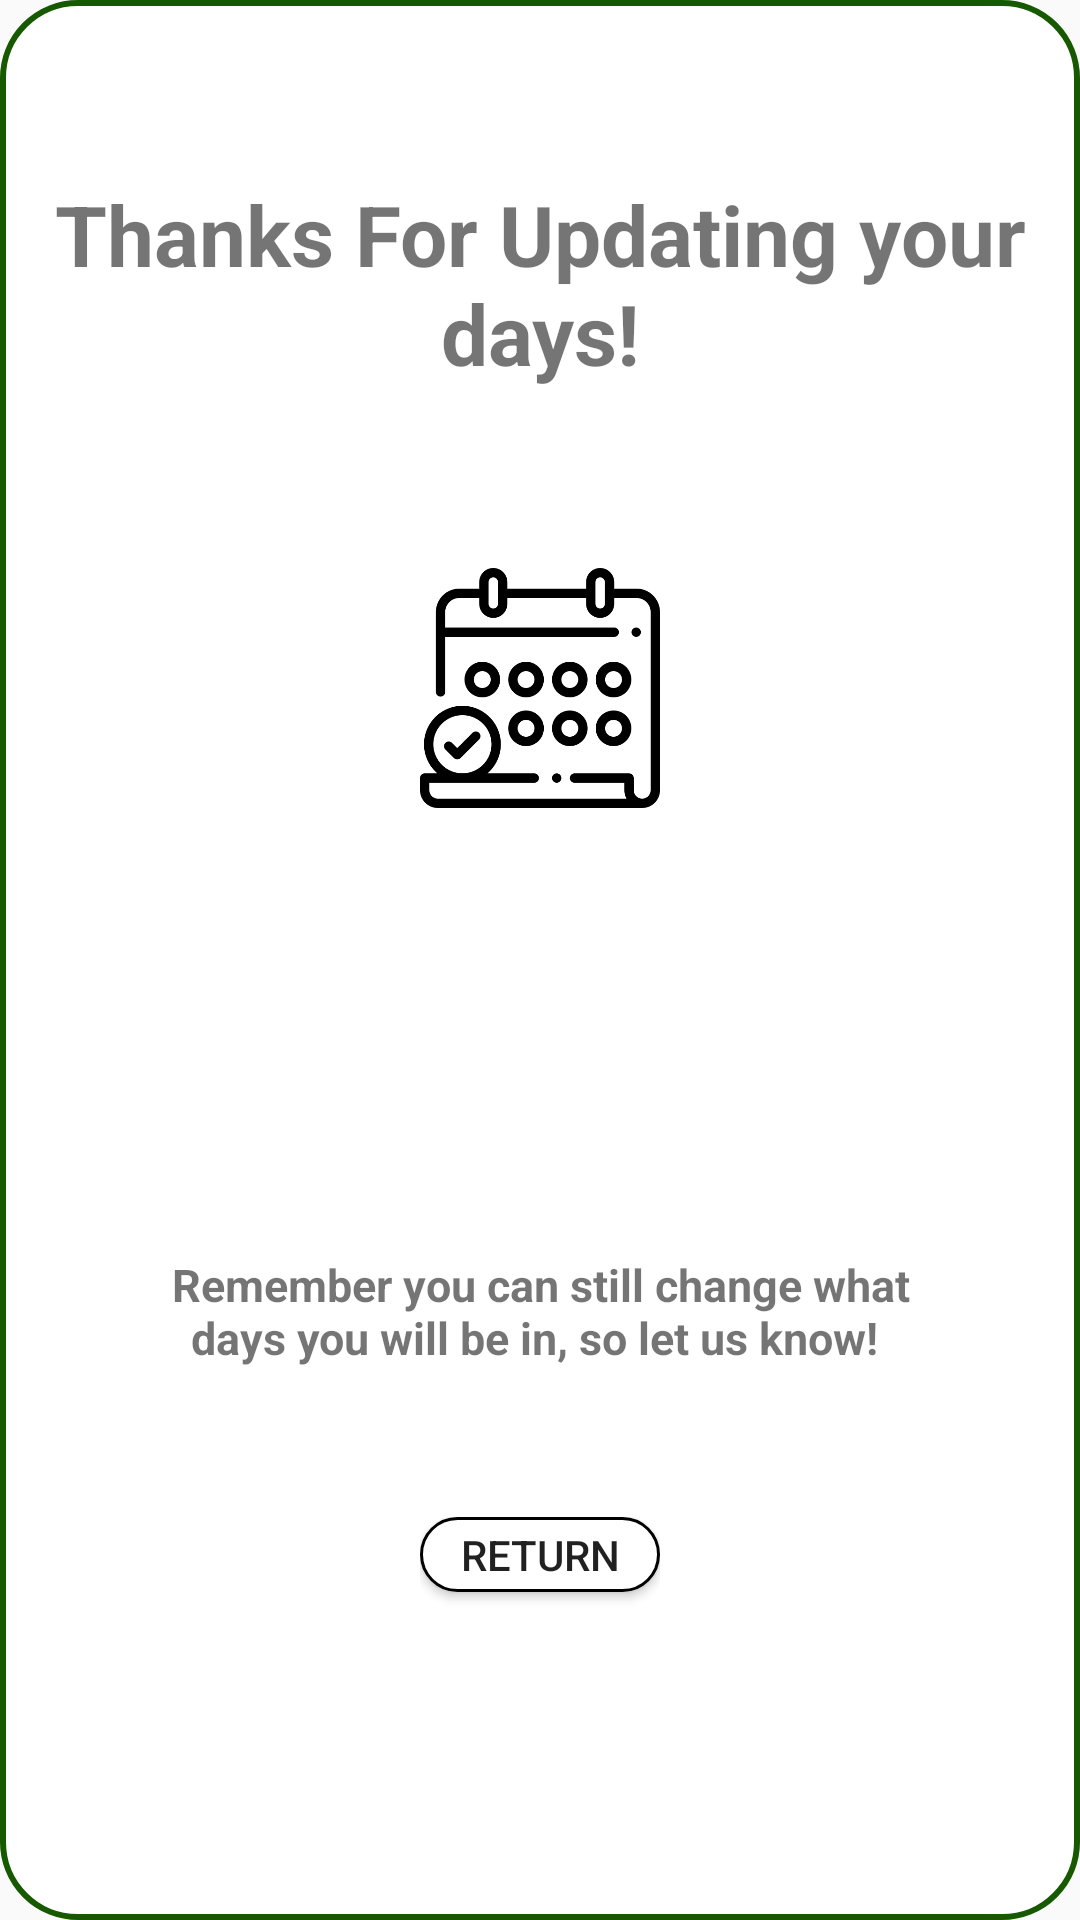

Android layout source for this screen:
<!-- AndroidManifest.xml: application theme AppTheme -->
<!-- res/layout/confirm_days_prompt.xml -->
<?xml version="1.0" encoding="utf-8"?>
<LinearLayout
    xmlns:android="http://schemas.android.com/apk/res/android"
    android:layout_width="350dp"
    android:layout_height="300dp"
    android:orientation="vertical"
    android:layout_gravity="center"
    android:padding="10dp"
    android:background="@drawable/content_panel">
    <LinearLayout
        android:layout_width="wrap_content"
        android:layout_height="wrap_content"
        android:layout_weight="1"
        android:layout_gravity="center">
        <TextView
            android:layout_width="wrap_content"
            android:layout_height="wrap_content"
            android:layout_gravity="center"
            android:gravity="center"
            android:textStyle="bold"
            android:textSize="28sp"
            android:text="Thanks For Updating your days!"/>
    </LinearLayout>
    <LinearLayout
        android:layout_width="wrap_content"
        android:layout_height="wrap_content"
        android:paddingTop="10dp"
        android:layout_weight="1"
        android:layout_gravity="center"
        android:orientation="vertical">
            <ImageView
                android:id="@+id/leaf_logo_prompt"
                android:layout_width="80dp"
                android:layout_height="80dp"
                android:layout_gravity="center"
                android:src="@mipmap/calendar" />
    </LinearLayout>
    <LinearLayout
        android:layout_width="wrap_content"
        android:layout_height="wrap_content"
        android:layout_weight="1"
        android:layout_gravity="center">
        <TextView
            android:layout_width="280dp"
            android:layout_height="match_parent"
            android:textSize="15sp"
            android:gravity="center"
            android:textStyle="bold"
            android:text="Remember you can still change what days you will be in, so let us know! "/>
    </LinearLayout>
    <LinearLayout
        android:layout_width="wrap_content"
        android:layout_height="wrap_content"
        android:layout_gravity="center"
        android:layout_weight="1">
        <Button
            android:id="@+id/button_return_prompt"
            android:layout_width="80dp"
            android:layout_height="25dp"
            android:background="@drawable/button"
            android:text="@string/return_string_login"/>
    </LinearLayout>
</LinearLayout>
<!-- resources referenced by this layout -->
<resources>
  <!-- drawable button (drawable) -->
  <?xml version="1.0" encoding="utf-8"?>
  <shape xmlns:android="http://schemas.android.com/apk/res/android"
      android:shape="rectangle">
      <solid android:color="@color/white"/>
      <size
          android:width="150dp"
          android:height="50dp"/>
      <stroke
          android:width="1dp" />
      <corners
          android:radius="90dp"/>
  </shape>
  <!-- drawable content_panel (drawable) -->
  <?xml version="1.0" encoding="utf-8"?>
  <shape xmlns:android="http://schemas.android.com/apk/res/android"
      android:shape="rectangle">
      <solid android:color="@color/white"/>
      <size
          android:width="200dp"
          android:height="100dp"/>
      <corners
          android:radius="25dp"/>
      <stroke
          android:color="@color/darkestGreen"
          android:width="2dp"/>
  </shape>
  <!-- mipmap calendar: png bitmap (mipmap-xxxhdpi, 16048 bytes) -->
  <string name="return_string_login">Return</string>
  <style name="AppTheme" parent="Theme.AppCompat.Light.DarkActionBar">
          
          <item name="colorPrimary">@color/mediumGreen</item>
          <item name="colorPrimaryDark">@color/darkGreen</item>
          <item name="colorAccent">@color/lightGreen</item>
      </style>
  <color name="white">#FFFFFF</color>
  <color name="darkestGreen">#165900</color>
  <color name="mediumGreen">#569E05</color>
  <color name="darkGreen">#2A7400</color>
  <color name="lightGreen">#93C13D</color>
</resources>
